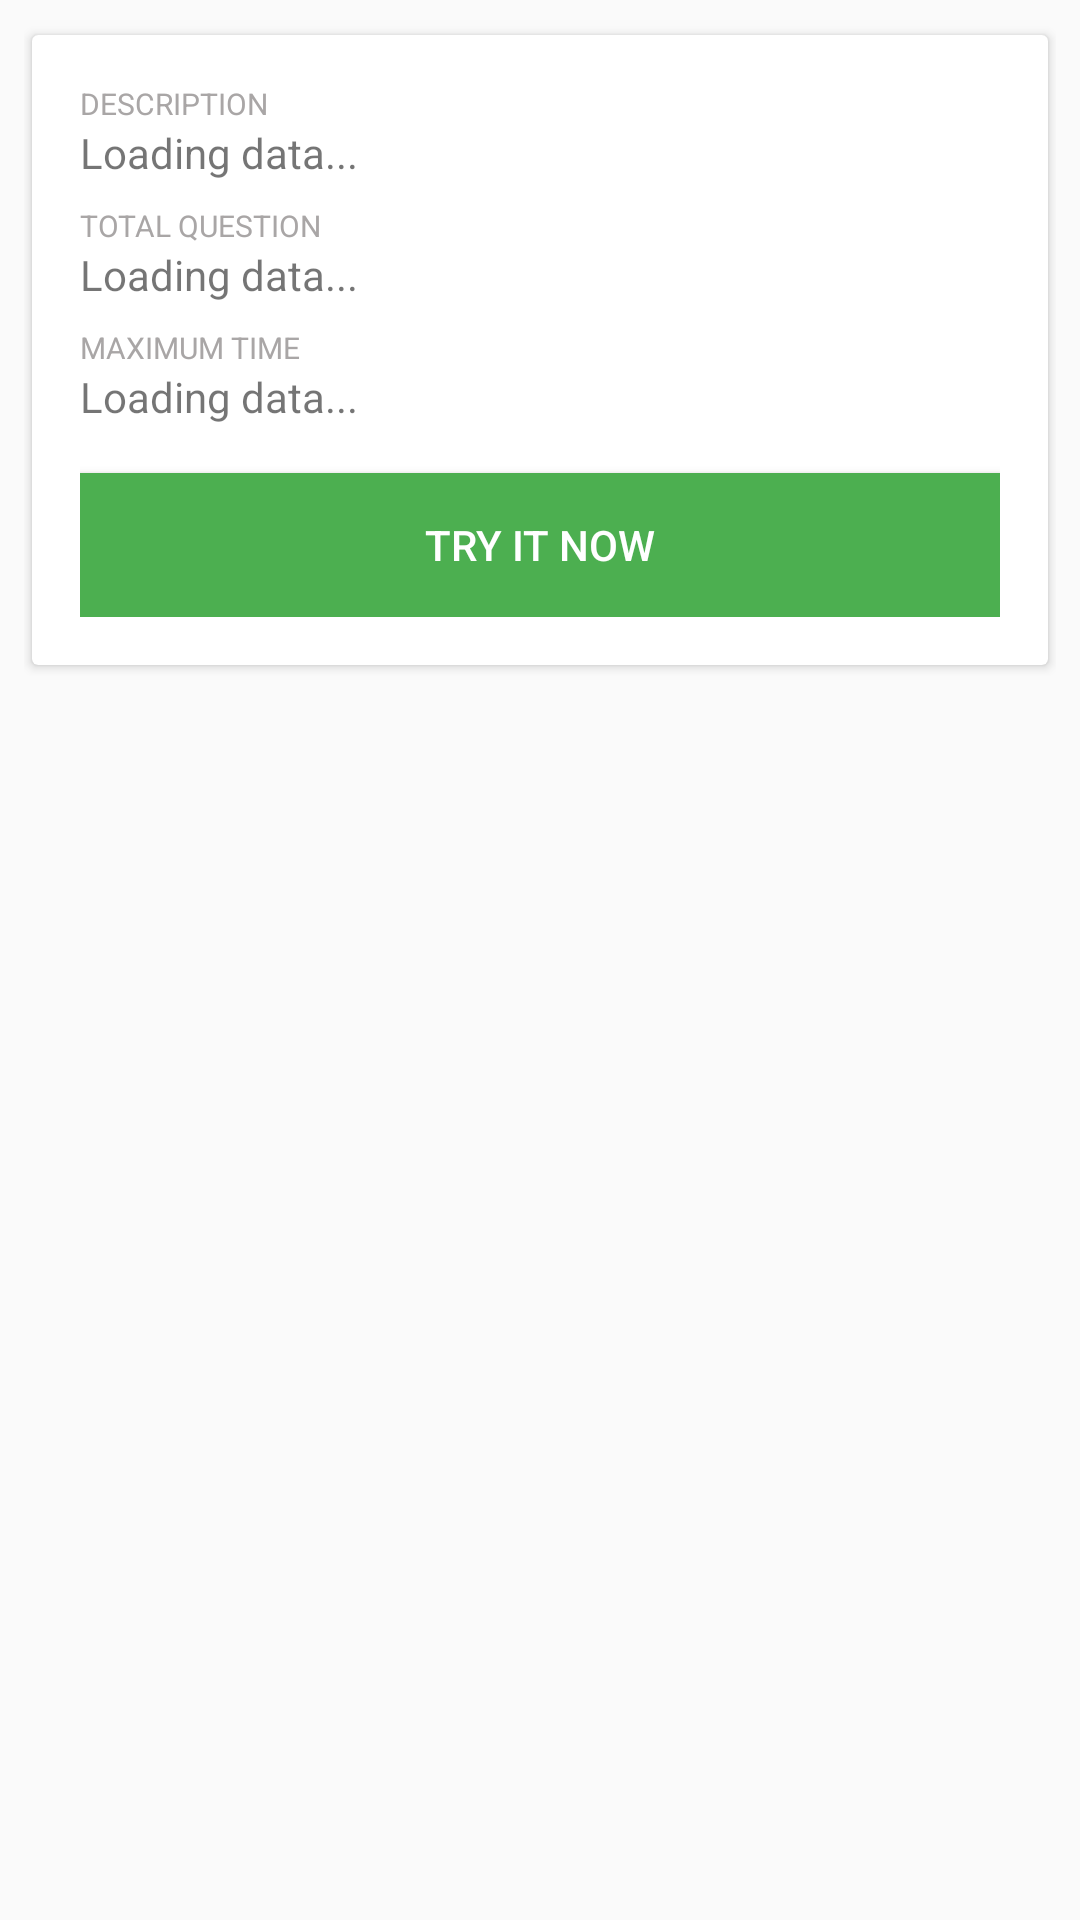

Android layout source for this screen:
<!-- AndroidManifest.xml: application theme AppTheme -->
<!-- res/layout/activity_examination.xml -->
<?xml version="1.0" encoding="utf-8"?>
<androidx.coordinatorlayout.widget.CoordinatorLayout xmlns:android="http://schemas.android.com/apk/res/android"
    xmlns:app="http://schemas.android.com/apk/res-auto"
    xmlns:tools="http://schemas.android.com/tools"
    android:layout_width="match_parent"
    android:layout_height="match_parent"
    tools:context="sch.id.aqilah4.elearning.core.examination.ExaminationActivity">
    <ScrollView
        android:layout_width="match_parent"
        android:layout_height="match_parent">
        <LinearLayout
            android:layout_margin="@dimen/small_standard_margin"
            android:orientation="vertical"
            android:layout_width="match_parent"
            android:layout_height="match_parent">
            <androidx.cardview.widget.CardView
                app:cardUseCompatPadding="true"
                android:layout_width="match_parent"
                android:layout_height="wrap_content">
                <LinearLayout
                    android:padding="@dimen/big_standard_margin"
                    android:orientation="vertical"
                    android:layout_width="match_parent"
                    android:layout_height="wrap_content">
                    <TextView
                        android:text="@string/exam_title"
                        android:textSize="@dimen/small_text"
                        android:textColor="@color/colorGray"
                        android:layout_width="match_parent"
                        android:layout_height="wrap_content" />
                    <TextView
                        android:id="@+id/exam_title"
                        android:text="@string/load_data"
                        android:layout_width="match_parent"
                        android:layout_height="wrap_content" />

                    <TextView
                        android:text="@string/exam_total"
                        android:textSize="@dimen/small_text"
                        android:textColor="@color/colorGray"
                        android:layout_marginTop="@dimen/small_standard_margin"
                        android:layout_width="match_parent"
                        android:layout_height="wrap_content" />
                    <TextView
                        android:id="@+id/exam_total"
                        android:text="@string/load_data"
                        android:layout_width="match_parent"
                        android:layout_height="wrap_content" />

                    <TextView
                        android:text="@string/exam_time"
                        android:textSize="@dimen/small_text"
                        android:textColor="@color/colorGray"
                        android:layout_marginTop="@dimen/small_standard_margin"
                        android:layout_width="match_parent"
                        android:layout_height="wrap_content" />
                    <TextView
                        android:id="@+id/exam_time"
                        android:text="@string/load_data"
                        android:layout_width="match_parent"
                        android:layout_height="wrap_content" />

                    <androidx.appcompat.widget.AppCompatButton
                        android:id="@+id/exam_join"
                        android:layout_marginTop="@dimen/big_standard_margin"
                        android:text="@string/exam_join"
                        android:textColor="@color/colorWhite"
                        android:background="@color/colorPrimary"
                        android:layout_width="match_parent"
                        android:layout_height="wrap_content" />
                </LinearLayout>
            </androidx.cardview.widget.CardView>
        </LinearLayout>
    </ScrollView>
</androidx.coordinatorlayout.widget.CoordinatorLayout>
<!-- resources referenced by this layout -->
<resources>
  <color name="colorGray">#a9a6a6</color>
  <color name="colorPrimary">#4CAF50</color>
  <color name="colorWhite">#ffffff</color>
  <dimen name="big_standard_margin">16dp</dimen>
  <dimen name="small_standard_margin">8dp</dimen>
  <dimen name="small_text">10sp</dimen>
  <string name="exam_join">TRY IT NOW</string>
  <string name="exam_time">MAXIMUM TIME</string>
  <string name="exam_title">DESCRIPTION</string>
  <string name="exam_total">TOTAL QUESTION</string>
  <string name="load_data">Loading data...</string>
  <style name="AppTheme" parent="Theme.AppCompat.Light.DarkActionBar">
          
          <item name="colorPrimary">@color/colorPrimary</item>
          <item name="colorPrimaryDark">@color/colorPrimaryDark</item>
          <item name="colorAccent">@color/colorAccent</item>
      </style>
  <color name="colorPrimaryDark">#8BC34A</color>
  <color name="colorAccent">#82b1ff</color>
</resources>
